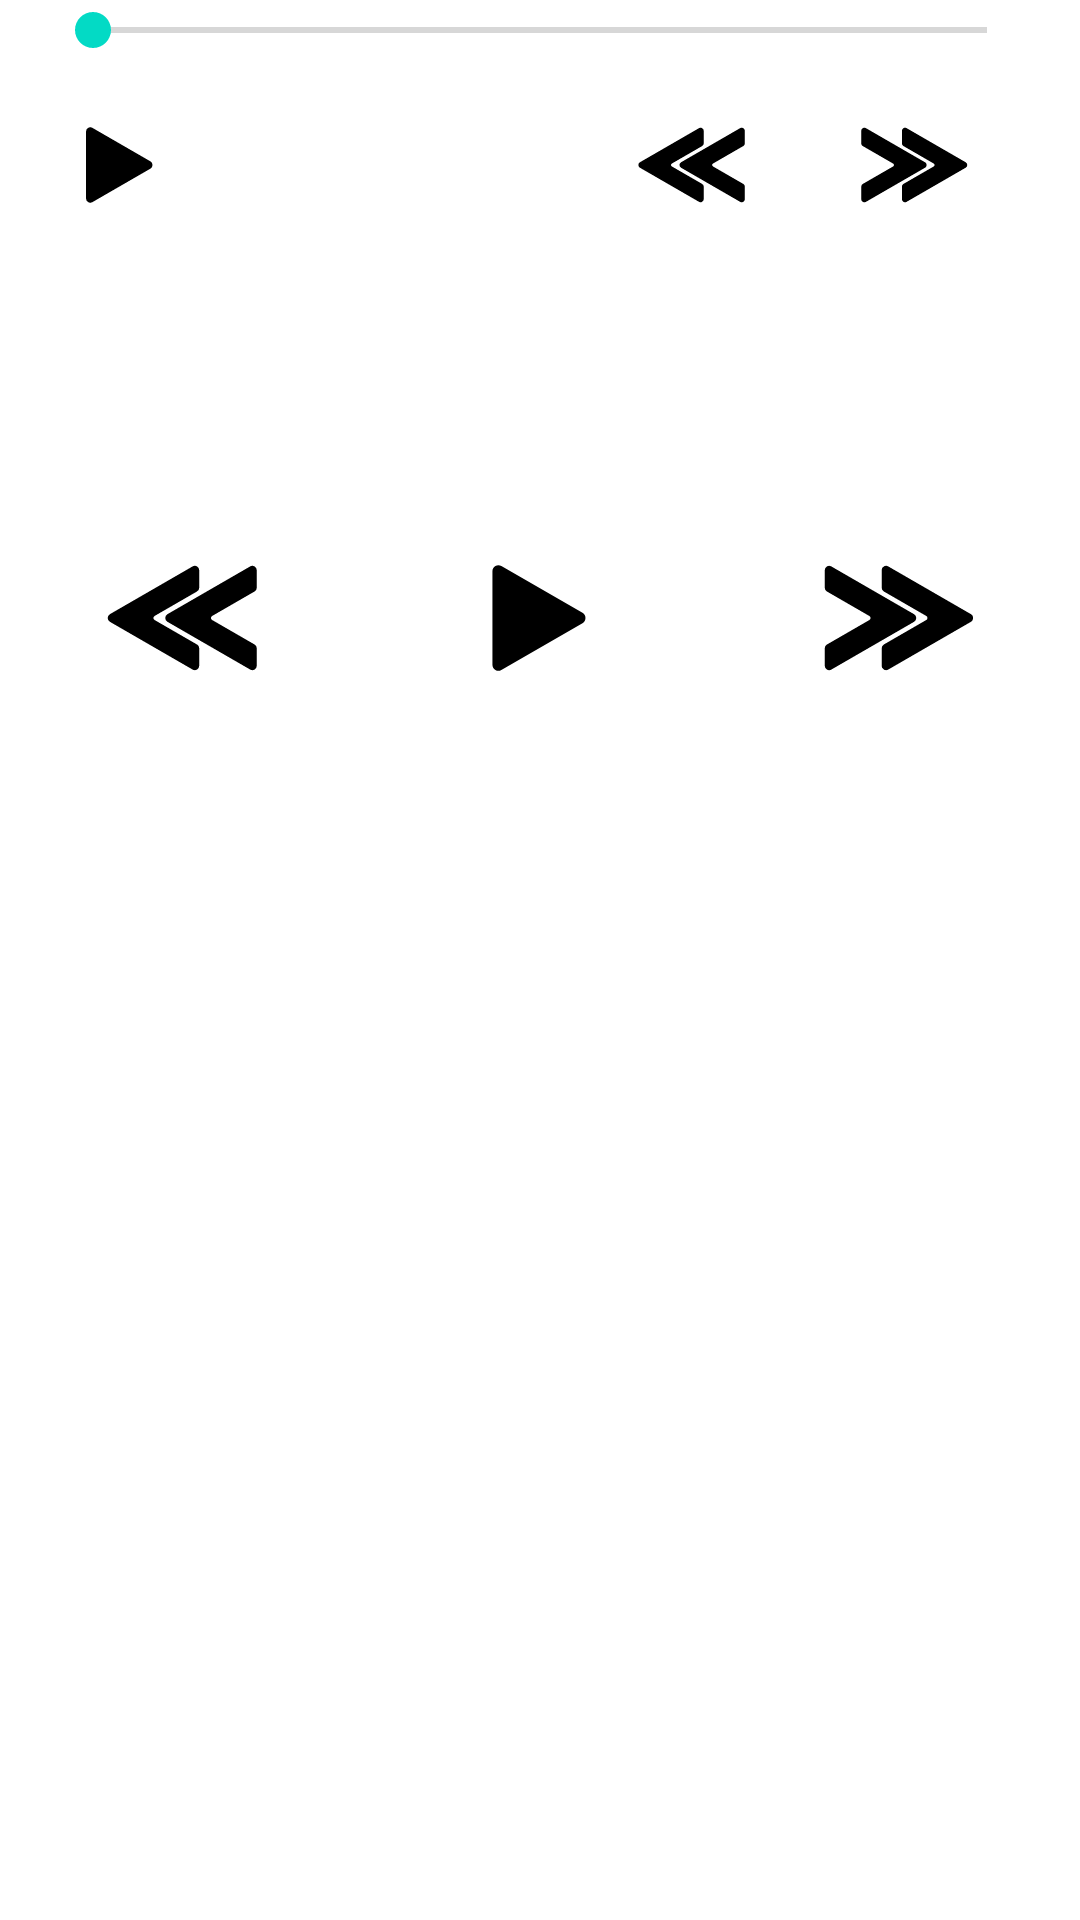

Layout XML and referenced resources for this Android screen:
<!-- AndroidManifest.xml: application theme Theme.AudioTours -->
<!-- res/layout/dialog_player_screen.xml -->
<?xml version="1.0" encoding="utf-8"?>
<androidx.constraintlayout.widget.ConstraintLayout xmlns:android="http://schemas.android.com/apk/res/android"
    xmlns:app="http://schemas.android.com/apk/res-auto"
    xmlns:tools="http://schemas.android.com/tools"
    android:id="@+id/container_main_player"
    android:layout_width="match_parent"
    android:layout_height="match_parent"
    android:background="@color/white"
    android:orientation="vertical"
    android:paddingHorizontal="15dp"
    app:behavior_hideable="false"
    app:behavior_peekHeight="90dp"
    app:layout_behavior="com.google.android.material.bottomsheet.BottomSheetBehavior">

    <SeekBar
        android:id="@+id/seek_bar"
        android:layout_width="0dp"
        android:layout_height="20dp"
        app:layout_constraintBottom_toTopOf="@+id/tw_information"
        app:layout_constraintEnd_toEndOf="parent"
        app:layout_constraintStart_toStartOf="parent" />

    <ImageButton
        android:id="@+id/bt_start_pause"
        android:layout_width="50dp"
        android:layout_height="50dp"
        android:background="@color/white"
        android:gravity="center"
        android:scaleType="fitXY"
        android:src="@drawable/ic_play"
        app:layout_constraintBottom_toBottomOf="@id/tw_information"
        app:layout_constraintStart_toStartOf="parent"
        app:layout_constraintTop_toTopOf="@id/tw_information" />

    <TextView
        android:id="@+id/tw_information"
        android:layout_width="0dp"
        android:layout_height="70dp"
        android:layout_marginTop="20dp"
        android:textSize="11sp"
        android:ellipsize="end"
        android:gravity="center|start"
        android:lines="2"
        app:layout_constraintEnd_toStartOf="@id/bt_back"
        app:layout_constraintStart_toEndOf="@id/bt_start_pause"
        app:layout_constraintTop_toTopOf="parent"
        tools:text="@string/description_one" />

    <ImageButton
        android:id="@+id/bt_back"
        android:layout_width="50dp"
        android:layout_height="0dp"
        android:layout_marginEnd="25dp"
        android:background="@color/white"
        android:gravity="center"
        android:scaleType="fitXY"
        android:src="@drawable/ic_back"
        app:layout_constraintBottom_toBottomOf="@+id/bt_start_pause"
        app:layout_constraintEnd_toStartOf="@id/bt_forward"
        app:layout_constraintTop_toTopOf="@+id/bt_start_pause" />

    <ImageButton
        android:id="@+id/bt_forward"
        android:layout_width="50dp"
        android:layout_height="0dp"
        android:layout_marginEnd="15dp"
        android:background="@color/white"
        android:gravity="center"
        android:scaleType="fitXY"
        android:src="@drawable/ic_forward"
        app:layout_constraintBottom_toBottomOf="@+id/bt_back"
        app:layout_constraintEnd_toEndOf="parent"
        app:layout_constraintTop_toTopOf="@+id/bt_back" />

    <TextView
        android:id="@+id/text_view"
        android:layout_width="wrap_content"
        android:layout_height="wrap_content"
        android:layout_gravity="center"
        android:layout_marginTop="20dp"
        android:text="@string/audio_tour"
        android:textColor="@color/gray"
        android:visibility="gone"
        app:layout_constraintEnd_toEndOf="parent"
        app:layout_constraintStart_toStartOf="parent"
        app:layout_constraintTop_toTopOf="parent" />

    <TextView
        android:id="@+id/tw_name_excursion"
        android:layout_width="wrap_content"
        android:layout_height="wrap_content"
        android:layout_gravity="center"
        android:layout_marginTop="5dp"
        android:visibility="gone"
        app:layout_constraintEnd_toEndOf="@+id/text_view"
        app:layout_constraintStart_toStartOf="@+id/text_view"
        app:layout_constraintTop_toBottomOf="@+id/text_view"
        tools:text="@string/app_name" />

    <ImageButton
        android:id="@+id/bt_stage_view"
        android:layout_width="30dp"
        android:layout_height="30dp"
        android:background="@color/white"
        android:scaleType="fitXY"
        android:src="@drawable/ic_list"
        android:visibility="gone"
        app:layout_constraintBottom_toBottomOf="@id/tw_name_excursion"
        app:layout_constraintEnd_toEndOf="parent"
        app:layout_constraintTop_toTopOf="@+id/text_view" />

    <ImageButton
        android:id="@+id/bt_start_pause_main"
        android:layout_width="wrap_content"
        android:layout_height="wrap_content"
        android:background="@color/white"
        android:gravity="center"
        android:src="@drawable/ic_play"
        app:layout_constraintBottom_toBottomOf="parent"
        app:layout_constraintEnd_toEndOf="parent"
        app:layout_constraintStart_toStartOf="parent"
        app:layout_constraintTop_toTopOf="parent"
        app:layout_constraintVertical_bias="0.3" />

    <ImageButton
        android:id="@+id/bt_back_main"
        android:layout_width="wrap_content"
        android:layout_height="wrap_content"
        android:layout_marginEnd="50dp"
        android:background="@color/white"
        android:gravity="center"
        android:src="@drawable/ic_back"
        app:layout_constraintEnd_toStartOf="@+id/bt_start_pause_main"
        app:layout_constraintTop_toTopOf="@+id/bt_start_pause_main" />

    <ImageButton
        android:id="@+id/bt_forward_main"
        android:layout_width="wrap_content"
        android:layout_height="wrap_content"
        android:layout_marginStart="50dp"
        android:background="@color/white"
        android:gravity="center"
        android:src="@drawable/ic_forward"
        app:layout_constraintStart_toEndOf="@+id/bt_start_pause_main"
        app:layout_constraintTop_toTopOf="@+id/bt_start_pause_main" />

    <TextView
        android:id="@+id/tw_descriptions"
        android:layout_width="0dp"
        android:layout_height="wrap_content"
        android:layout_marginTop="50dp"
        android:textSize="18sp"
        app:layout_constraintEnd_toEndOf="parent"
        app:layout_constraintStart_toStartOf="parent"
        app:layout_constraintTop_toBottomOf="@+id/bt_start_pause_main"
        tools:text="@string/description_one" />

</androidx.constraintlayout.widget.ConstraintLayout>
<!-- resources referenced by this layout -->
<resources>
  <color name="gray">#B4B5BA</color>
  <color name="white">#FFFFFFFF</color>
  <!-- drawable ic_back: vector/xml drawable (drawable, 3403 chars, omitted) -->
  <!-- drawable ic_forward: vector/xml drawable (drawable, 2425 chars, omitted) -->
  <!-- drawable ic_list (drawable) -->
  <vector xmlns:android="http://schemas.android.com/apk/res/android"
      android:width="40dp"
      android:height="40dp"
      android:viewportWidth="341.333"
      android:viewportHeight="341.333">
      <path
          android:fillColor="#FF000000"
          android:pathData="M85.333,149.6h256v42.667h-256z" />
      <path
          android:fillColor="#FF000000"
          android:pathData="M0,149.067h42.667v42.667h-42.667z" />
      <path
          android:fillColor="#FF000000"
          android:pathData="M85.333,277.6h256v42.667h-256z" />
      <path
          android:fillColor="#FF000000"
          android:pathData="M0,277.067h42.667v42.667h-42.667z" />
      <path
          android:fillColor="#FF000000"
          android:pathData="M85.333,21.6h256v42.667h-256z" />
      <path
          android:fillColor="#FF000000"
          android:pathData="M0,21.067h42.667v42.667h-42.667z" />
  </vector>
  <!-- drawable ic_play (drawable) -->
  <vector xmlns:android="http://schemas.android.com/apk/res/android"
      android:width="70dp"
      android:height="70dp"
      android:viewportWidth="100"
      android:viewportHeight="100">
    <path
        android:fillColor="#FF000000"
        android:pathData="M31.356,25.677l38.625,22.3c1.557,0.899 1.557,3.147 0,4.046l-38.625,22.3c-1.557,0.899 -3.504,-0.225 -3.504,-2.023V27.7C27.852,25.902 29.798,24.778 31.356,25.677z"/>
    <path
        android:fillColor="#FF000000"
        android:pathData="M69.981,47.977l-38.625,-22.3c-0.233,-0.134 -0.474,-0.21 -0.716,-0.259l37.341,21.559c1.557,0.899 1.557,3.147 0,4.046l-38.625,22.3c-0.349,0.201 -0.716,0.288 -1.078,0.301c0.656,0.938 1.961,1.343 3.078,0.699l38.625,-22.3C71.538,51.124 71.538,48.876 69.981,47.977z"/>
    <path
        android:strokeWidth="1"
        android:pathData="M31.356,25.677l38.625,22.3c1.557,0.899 1.557,3.147 0,4.046l-38.625,22.3c-1.557,0.899 -3.504,-0.225 -3.504,-2.023V27.7C27.852,25.902 29.798,24.778 31.356,25.677z"
        android:fillColor="#00000000"
        android:strokeColor="#000000"/>
  </vector>
  <string name="app_name">AudioTours</string>
  <string name="audio_tour">Аудио-экскурсия</string>
  <string name="description_one">Зимний дворец – парадная резиденция дома Романовых, построенная в середине XVIII века в Санкт-Петербурге по приказу императрицы Елизаветы</string>
  <style name="Theme.AudioTours" parent="Theme.MaterialComponents.Light.NoActionBar">
          
          <item name="colorPrimary">@color/purple_500</item>
          <item name="colorPrimaryVariant">@color/purple_700</item>
          <item name="colorOnPrimary">@color/white</item>
          
          <item name="colorSecondary">@color/teal_200</item>
          <item name="colorSecondaryVariant">@color/teal_700</item>
          <item name="colorOnSecondary">@color/black</item>
          
          <item name="android:statusBarColor" tools:targetApi="l">?attr/colorPrimaryVariant</item>
          
      </style>
  <color name="purple_500">#FF6200EE</color>
  <color name="purple_700">#FF3700B3</color>
  <color name="teal_200">#FF03DAC5</color>
  <color name="teal_700">#FF018786</color>
  <color name="black">#FF000000</color>
</resources>
